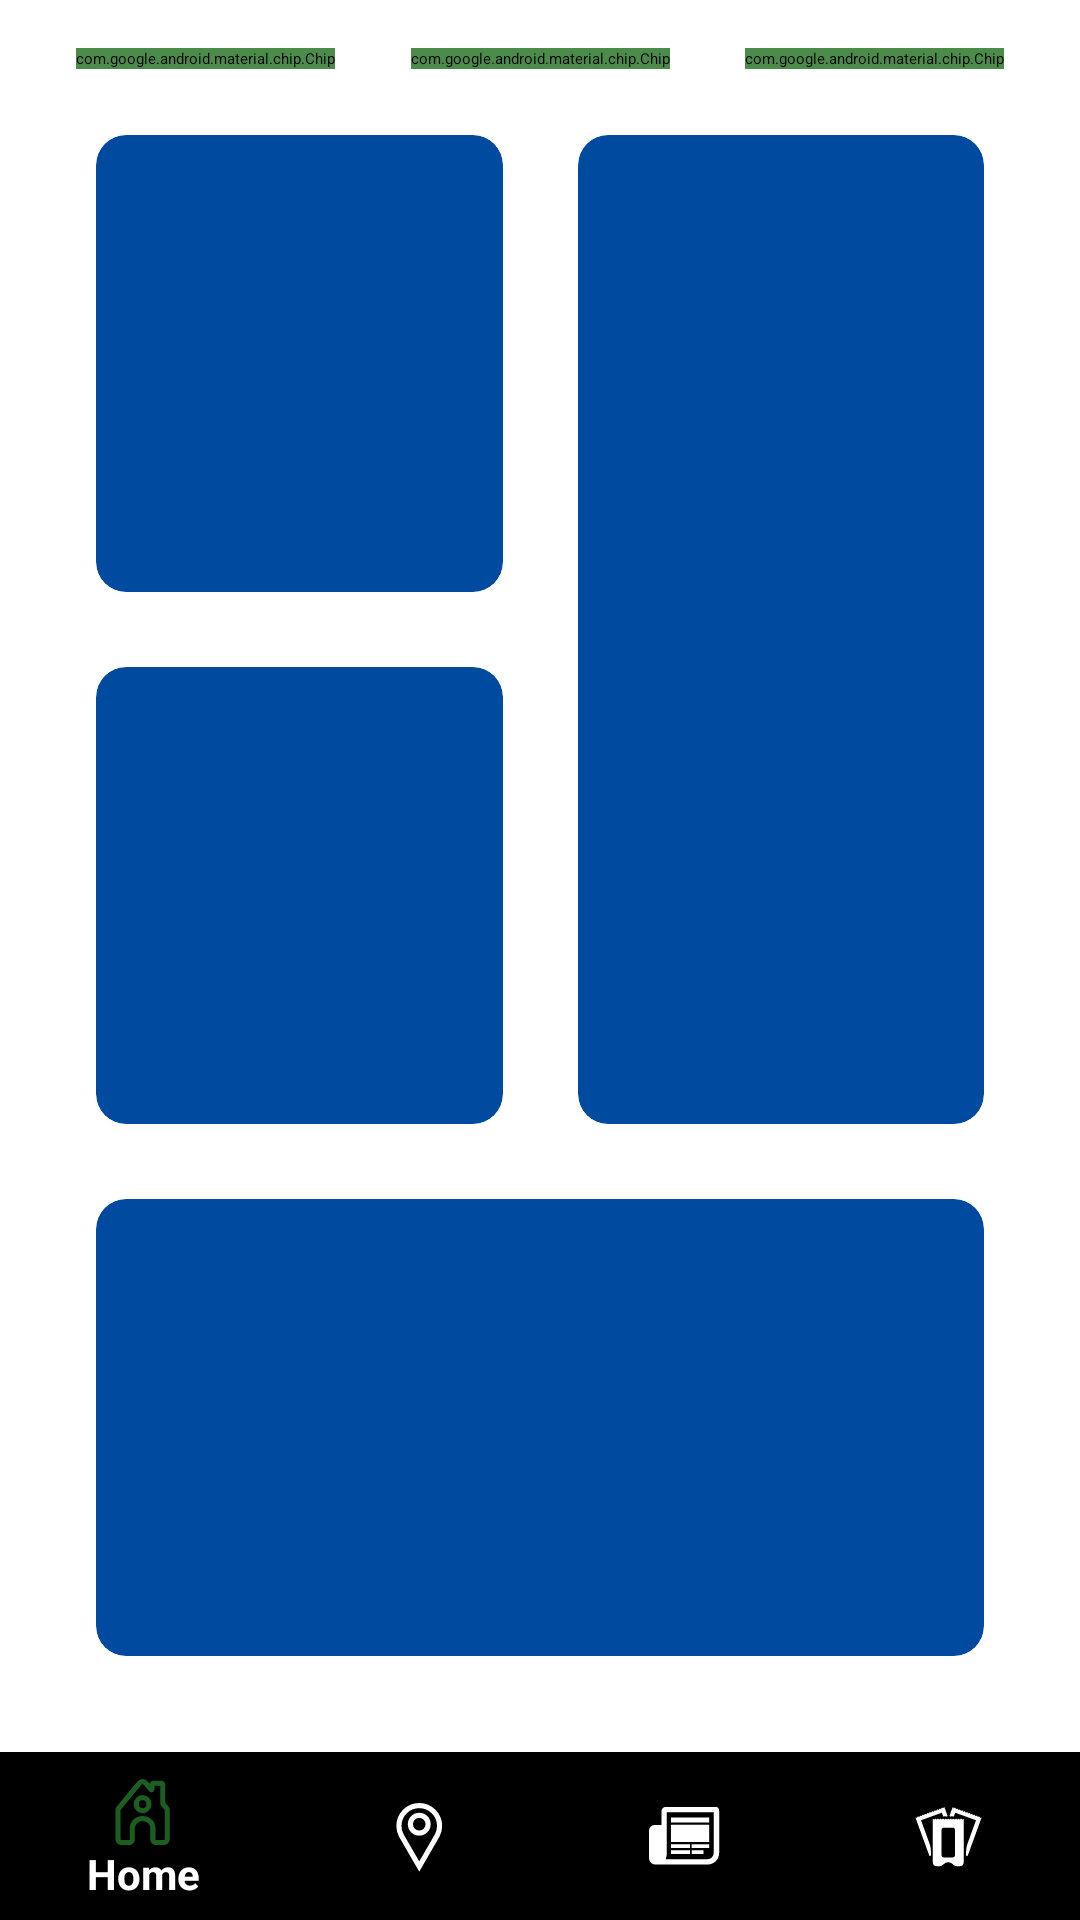

Layout XML and referenced resources for this Android screen:
<!-- AndroidManifest.xml: application theme Theme.MyApplication -->
<!-- res/layout/home_page_fragment.xml -->
<?xml version="1.0" encoding="utf-8"?>
<layout xmlns:android="http://schemas.android.com/apk/res/android"
    xmlns:app="http://schemas.android.com/apk/res-auto"
    xmlns:tools="http://schemas.android.com/tools">

    <data>

    </data>

    <androidx.constraintlayout.widget.ConstraintLayout
        android:layout_width="match_parent"
        android:layout_height="match_parent"
        android:background="@drawable/ic_sheet_background">

        <com.google.android.material.chip.ChipGroup
            android:id="@+id/chipGroup"
            android:layout_width="0dp"
            android:layout_height="wrap_content"
            android:layout_marginTop="16dp"
            app:layout_constraintBottom_toTopOf="@+id/cardView1"
            app:layout_constraintEnd_toEndOf="parent"
            app:layout_constraintHorizontal_bias="0.5"
            app:layout_constraintStart_toStartOf="parent"
            app:layout_constraintTop_toTopOf="parent">

            <androidx.constraintlayout.widget.ConstraintLayout
                android:layout_width="match_parent"
                android:layout_height="match_parent">

                <com.google.android.material.chip.Chip
                    android:id="@+id/chip1"
                    android:layout_width="wrap_content"
                    android:layout_height="wrap_content"
                    android:backgroundTint="@color/primaryLightColor"
                    android:text="selection 1"
                    android:textColor="@color/primaryTextColor"
                    app:layout_constraintBottom_toBottomOf="parent"
                    app:layout_constraintEnd_toStartOf="@+id/chip2"
                    app:layout_constraintHorizontal_bias="0.5"
                    app:layout_constraintStart_toStartOf="parent"
                    app:layout_constraintTop_toTopOf="parent" />

                <com.google.android.material.chip.Chip
                    android:id="@+id/chip2"
                    android:layout_width="wrap_content"
                    android:layout_height="wrap_content"
                    android:backgroundTint="@color/primaryLightColor"
                    android:text="selection 2"
                    android:textColor="@color/primaryTextColor"
                    app:layout_constraintBottom_toBottomOf="parent"
                    app:layout_constraintEnd_toStartOf="@+id/chip3"
                    app:layout_constraintHorizontal_bias="0.5"
                    app:layout_constraintStart_toEndOf="@+id/chip1"
                    app:layout_constraintTop_toTopOf="parent" />

                <com.google.android.material.chip.Chip
                    android:id="@+id/chip3"
                    android:layout_width="wrap_content"
                    android:layout_height="wrap_content"
                    android:backgroundTint="@color/primaryLightColor"
                    android:text="selection 3"
                    android:textColor="@color/primaryTextColor"
                    app:layout_constraintBottom_toBottomOf="parent"
                    app:layout_constraintEnd_toEndOf="parent"
                    app:layout_constraintHorizontal_bias="0.5"
                    app:layout_constraintStart_toEndOf="@+id/chip2"
                    app:layout_constraintTop_toTopOf="parent" />
            </androidx.constraintlayout.widget.ConstraintLayout>

        </com.google.android.material.chip.ChipGroup>

        <androidx.cardview.widget.CardView
            android:id="@+id/cardView3"
            android:layout_width="0dp"
            android:layout_height="0dp"
            android:layout_marginStart="25dp"
            android:layout_marginEnd="32dp"
            app:cardBackgroundColor="@color/secondaryDarkColor"
            app:cardCornerRadius="10dp"
            app:layout_constraintBottom_toBottomOf="@+id/cardView2"
            app:layout_constraintEnd_toEndOf="parent"
            app:layout_constraintStart_toEndOf="@+id/cardView1"
            app:layout_constraintTop_toTopOf="@+id/cardView1">

        </androidx.cardview.widget.CardView>

        <androidx.cardview.widget.CardView
            android:id="@+id/cardView2"
            android:layout_width="0dp"
            android:layout_height="0dp"
            android:layout_marginStart="32dp"
            android:layout_marginTop="25dp"
            android:layout_marginEnd="25dp"
            app:cardBackgroundColor="@color/secondaryDarkColor"
            app:cardCornerRadius="10dp"
            app:layout_constraintBottom_toTopOf="@+id/cardView4"
            app:layout_constraintEnd_toStartOf="@+id/cardView3"
            app:layout_constraintStart_toStartOf="parent"
            app:layout_constraintTop_toBottomOf="@+id/cardView1" />

        <androidx.cardview.widget.CardView
            android:id="@+id/cardView1"
            android:layout_width="0dp"
            android:layout_height="0dp"
            android:layout_marginStart="32dp"
            android:layout_marginTop="22dp"
            app:cardBackgroundColor="@color/secondaryDarkColor"
            app:cardCornerRadius="10dp"
            app:layout_constraintBottom_toTopOf="@+id/cardView2"
            app:layout_constraintEnd_toStartOf="@+id/cardView3"
            app:layout_constraintStart_toStartOf="parent"
            app:layout_constraintTop_toBottomOf="@+id/chipGroup">

        </androidx.cardview.widget.CardView>

        <androidx.cardview.widget.CardView
            android:id="@+id/cardView4"
            android:layout_width="0dp"
            android:layout_height="0dp"
            android:layout_marginTop="25dp"
            app:cardBackgroundColor="@color/secondaryDarkColor"
            app:cardCornerRadius="10dp"
            app:layout_constraintBottom_toTopOf="@+id/bottomNavigationView"
            app:layout_constraintEnd_toEndOf="@+id/cardView3"
            app:layout_constraintStart_toStartOf="@+id/cardView2"
            app:layout_constraintTop_toBottomOf="@+id/cardView2" />

        <com.google.android.material.bottomnavigation.BottomNavigationView
            android:id="@+id/bottomNavigationView"
            android:layout_width="match_parent"
            android:layout_height="wrap_content"
            android:layout_marginTop="32dp"
            app:menu="@menu/main_navigation_menu"
            app:layout_constraintBottom_toBottomOf="parent"
            app:layout_constraintEnd_toEndOf="parent"
            app:layout_constraintStart_toStartOf="parent"
            app:layout_constraintTop_toBottomOf="@+id/cardView4" />

    </androidx.constraintlayout.widget.ConstraintLayout>
</layout>
<!-- resources referenced by this layout -->
<resources>
  <color name="primaryLightColor">#4c8c4a</color>
  <color name="primaryTextColor">#ffffff</color>
  <color name="secondaryDarkColor">#004ba0</color>
  <!-- drawable ic_sheet_background (drawable) -->
  <?xml version="1.0" encoding="utf-8"?>
  <shape xmlns:android="http://schemas.android.com/apk/res/android">
      <solid android:color="@color/primaryTextColor"/>
      <corners android:topLeftRadius="10dp" android:topRightRadius="10dp"/>
  
  </shape>
  <style name="Theme.MyApplication" parent="mainAppToolbar">
          
          <item name="colorPrimary">@color/primaryColor</item>
          <item name="colorPrimaryVariant">@color/primaryDarkColor</item>
          <item name="colorOnPrimary">@color/primaryDarkColor</item>
          
          <item name="colorSecondary">@color/secondaryColor</item>
          <item name="colorSecondaryVariant">@color/secondaryDarkColor</item>
          <item name="colorOnSecondary">@color/secondaryLightColor</item>
  
          <item name="android:textColor">@color/secondaryTextColor</item>
          <item name="android:textColorPrimary">@color/primaryTextColor</item>
          <item name="android:textColorSecondary">@color/secondaryTextColor</item>
          <item name="actionBarStyle">@style/actionBarTheme</item>
          <item name="badgeStyle">@style/mainBadgeStyle</item>
          <item name="background">@android:color/black</item>
          <item name="chipBackgroundColor">@color/primaryColor</item>
          <item name="chipIconTint">@color/white</item>
          
          <item name="android:statusBarColor" tools:targetApi="l">?attr/colorPrimaryVariant</item>
          
      </style>
  <color name="primaryColor">#1b5e20</color>
  <color name="primaryDarkColor">#003300</color>
  <color name="secondaryColor">#1976d2</color>
  <color name="secondaryLightColor">#63a4ff</color>
  <color name="secondaryTextColor">#ffffff</color>
  <style name="actionBarTheme" parent="Widget.AppCompat.ActionBar.Solid">
  
          <item name="background">@color/primaryDarkColor</item>
  
      </style>
  <color name="white">#fff</color>
</resources>
